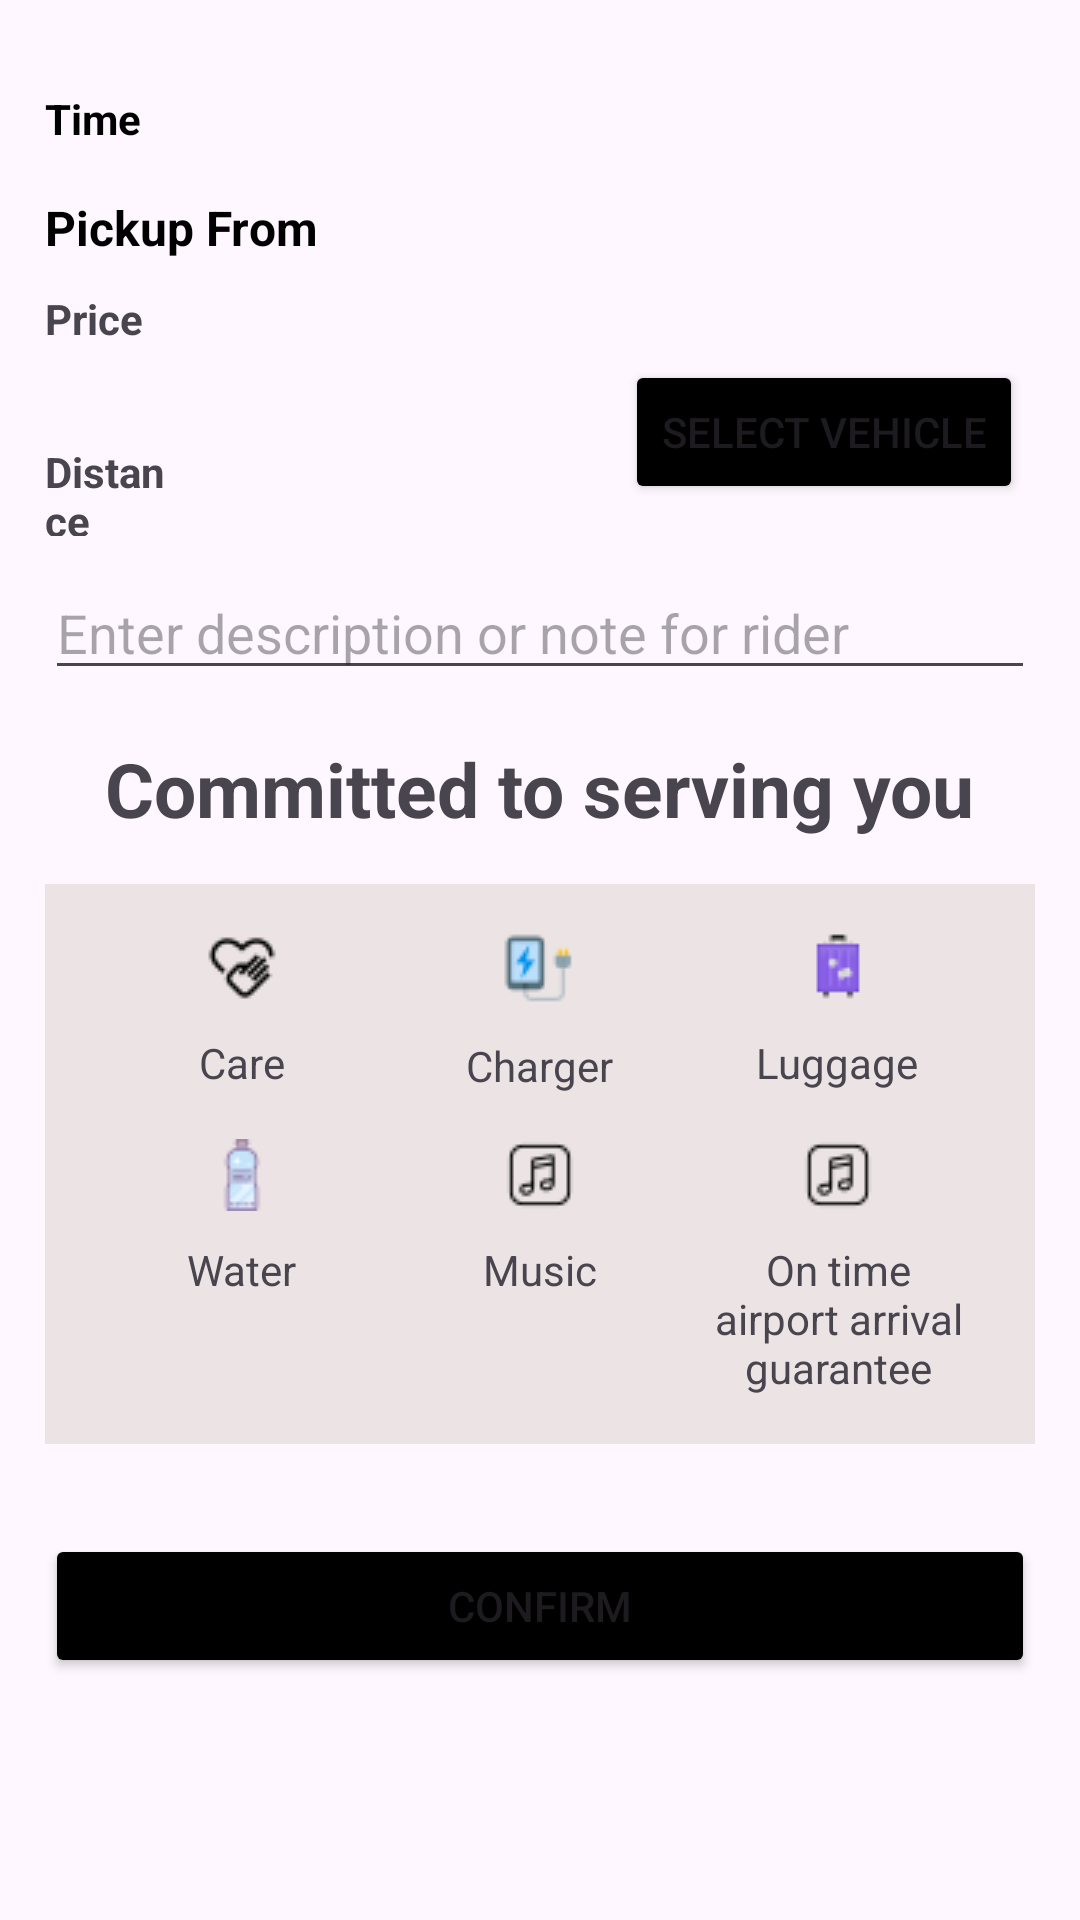

This screen was rendered from an Android layout file. Write that file and the resources it references.
<!-- AndroidManifest.xml: application theme Theme.Uber -->
<!-- res/layout/fragment_airport_dropoffragment.xml -->
<?xml version="1.0" encoding="utf-8"?>
<RelativeLayout xmlns:android="http://schemas.android.com/apk/res/android"
    xmlns:tools="http://schemas.android.com/tools"
    android:padding="15dp"
    android:layout_width="match_parent"
    android:layout_height="match_parent"
    tools:context=".AirportDropoffragment">
    <ScrollView
        android:layout_width="match_parent"
        android:layout_height="match_parent">

        <RelativeLayout
            android:layout_width="match_parent"
            android:layout_height="wrap_content">
    <TextView     android:textColor="@color/black"

        android:id="@+id/time"
        android:gravity="center"

        android:textStyle="bold"
        android:drawableLeft="@drawable/baseline_access_time_24"
        android:layout_width="wrap_content"
        android:layout_height="wrap_content"
        android:text="Time"
        android:layout_marginTop="15dp"
        android:drawableRight="@drawable/baseline_navigate_next_24"/>

    

    

    <Button
        android:id="@+id/select_vehicle_button"
        android:layout_width="wrap_content"
        android:layout_height="wrap_content"
        android:layout_alignParentTop="true"
        android:layout_alignParentEnd="true"
        android:layout_marginTop="105dp"
        android:layout_marginEnd="4dp"
        android:layout_marginBottom="248dp"
        android:backgroundTint="@color/black"
        android:text="Select Vehicle" />

    <TextView
        android:drawableRight="@drawable/baseline_navigate_next_24"
        android:id="@+id/pickUpTextView"
        android:layout_width="wrap_content"
        android:layout_height="wrap_content"
        android:layout_below="@id/time"
        android:gravity="start"
        android:layout_marginTop="16dp"
android:textColor="@color/black"
        android:text="Pickup From"
android:textStyle="bold"
        android:textSize="16sp" />

    <TextView
        android:layout_width="98dp"
        android:layout_height="31dp"
        android:layout_below="@id/pickUpTextView"
        android:layout_alignParentStart="true"
        android:layout_alignParentEnd="true"
      android:id="@+id/pricetextview"
        android:layout_marginTop="10dp"
        android:layout_marginEnd="283dp"
        android:gravity="start"
        android:text="Price"
        android:textStyle="bold" />
    <TextView
        android:layout_width="98dp"
        android:layout_height="31dp"
        android:layout_below="@id/pricetextview"
        android:layout_alignParentStart="true"
        android:layout_alignParentEnd="true"
        android:id="@+id/distancetextview"
        android:layout_marginTop="20dp"
        android:layout_marginEnd="283dp"
        android:gravity="start"
        android:text="Distance"
        android:textStyle="bold" />


    <EditText
        android:id="@+id/descriptonEditText"
        android:layout_width="match_parent"
        android:layout_height="wrap_content"
        android:layout_below="@id/distancetextview"

        android:layout_marginTop="10dp"
        android:hint="Enter description or note for rider" />

    <TextView

        android:textStyle="bold"
        android:id="@+id/committedTextView"
        android:layout_width="wrap_content"
        android:layout_height="wrap_content"
        android:text="Committed to serving you"
        android:textSize="25dp"
        android:layout_marginTop="16dp"
        android:layout_below="@id/descriptonEditText"
        android:layout_centerHorizontal="true" />

    
    <GridLayout
        android:id="@+id/grid"
        android:layout_width="match_parent"
        android:layout_height="wrap_content"
        android:layout_below="@id/committedTextView"
        android:layout_marginTop="15dp"
        android:background="#ECE4E4"
        android:columnCount="3"
        android:padding="16dp"
        android:rowCount="2">

        
        <LinearLayout
            android:layout_width="0dp"
            android:layout_height="wrap_content"
            android:layout_row="0"
            android:layout_column="0"
            android:layout_columnWeight="1"
            android:orientation="vertical"
            android:gravity="center">

            <ImageView
                android:layout_width="wrap_content"
                android:layout_height="wrap_content"
                android:src="@drawable/care" />

            <TextView
                android:layout_width="wrap_content"
                android:layout_height="wrap_content"
                android:text="Care"
                android:layout_marginTop="10dp"/>

        </LinearLayout>

        <LinearLayout
            android:layout_width="0dp"
            android:layout_height="wrap_content"
            android:layout_row="0"
            android:layout_column="1"
            android:layout_columnWeight="1"
            android:orientation="vertical"
            android:gravity="center">

            <ImageView
                android:layout_width="wrap_content"
                android:layout_height="wrap_content"
                android:src="@drawable/charging" />

            <TextView
                android:layout_width="wrap_content"
                android:layout_height="wrap_content"
                android:text="Charger"
                android:layout_marginTop="10dp"/>

        </LinearLayout>

        <LinearLayout
            android:layout_width="0dp"
            android:layout_height="wrap_content"
            android:layout_row="0"
            android:layout_column="2"
            android:layout_columnWeight="1"
            android:orientation="vertical"
            android:gravity="center">

            <ImageView
                android:layout_width="wrap_content"
                android:layout_height="wrap_content"
                android:src="@drawable/luggage" />

            <TextView
                android:layout_width="wrap_content"
                android:layout_height="wrap_content"
                android:text="Luggage"
                android:layout_marginTop="10dp"/>

        </LinearLayout>

        
        <LinearLayout
            android:layout_marginTop="15dp"
            android:layout_width="0dp"
            android:layout_height="wrap_content"
            android:layout_row="1"
            android:layout_column="0"
            android:layout_columnWeight="1"
            android:orientation="vertical"
            android:gravity="center">

            <ImageView
                android:layout_width="wrap_content"
                android:layout_height="wrap_content"
                android:src="@drawable/water" />

            <TextView
                android:layout_width="wrap_content"
                android:layout_height="wrap_content"
                android:text="Water"
                android:layout_marginTop="10dp"/>

        </LinearLayout>

        <LinearLayout   android:layout_marginTop="15dp"
            android:layout_width="0dp"
            android:layout_height="wrap_content"
            android:layout_row="1"
            android:layout_column="1"
            android:layout_columnWeight="1"
            android:orientation="vertical"
            android:gravity="center">

            <ImageView
                android:layout_width="wrap_content"
                android:layout_height="wrap_content"
                android:src="@drawable/music" />

            <TextView
                android:layout_width="wrap_content"
                android:layout_height="wrap_content"
                android:text="Music"
                android:layout_marginTop="10dp"/>

        </LinearLayout>

        <LinearLayout   android:layout_marginTop="15dp"
            android:layout_width="0dp"
            android:layout_height="wrap_content"
            android:layout_row="1"
            android:layout_column="2"
            android:layout_columnWeight="1"
            android:orientation="vertical"
            android:gravity="center">

            <ImageView
                android:layout_width="wrap_content"
                android:layout_height="wrap_content"
                android:src="@drawable/music" />

            <TextView
                android:gravity="center"
                android:layout_width="wrap_content"
                android:layout_height="wrap_content"
                android:text="@string/on_time_airport_arrival_guarantee"
                android:layout_marginTop="10dp"/>

        </LinearLayout>

        
    </GridLayout>
    <Button
        android:id="@+id/confirm"
        android:text="Confirm"
        android:backgroundTint="@color/black"
        android:layout_marginTop="30dp"
        android:layout_width="match_parent"
        android:layout_height="wrap_content"
        android:layout_below="@id/grid"/>
        </RelativeLayout>
    </ScrollView>
</RelativeLayout>

    
<!-- resources referenced by this layout -->
<resources>
  <!-- drawable care: png bitmap (drawable, 512 bytes) -->
  <!-- drawable charging: png bitmap (drawable, 703 bytes) -->
  <!-- drawable luggage: png bitmap (drawable, 488 bytes) -->
  <!-- drawable music: png bitmap (drawable, 452 bytes) -->
  <!-- drawable water: png bitmap (drawable, 743 bytes) -->
  <string name="on_time_airport_arrival_guarantee">On time airport arrival guarantee</string>
  <style name="Theme.Uber" parent="Base.Theme.Uber" />
  <style name="Base.Theme.Uber" parent="Theme.Material3.DayNight.NoActionBar">
          
          
      </style>
  <!-- not gathered from this repository: default colours our renderer supplied (Android Studio template values) -->
  <color name="black">#FF000000</color>
</resources>
